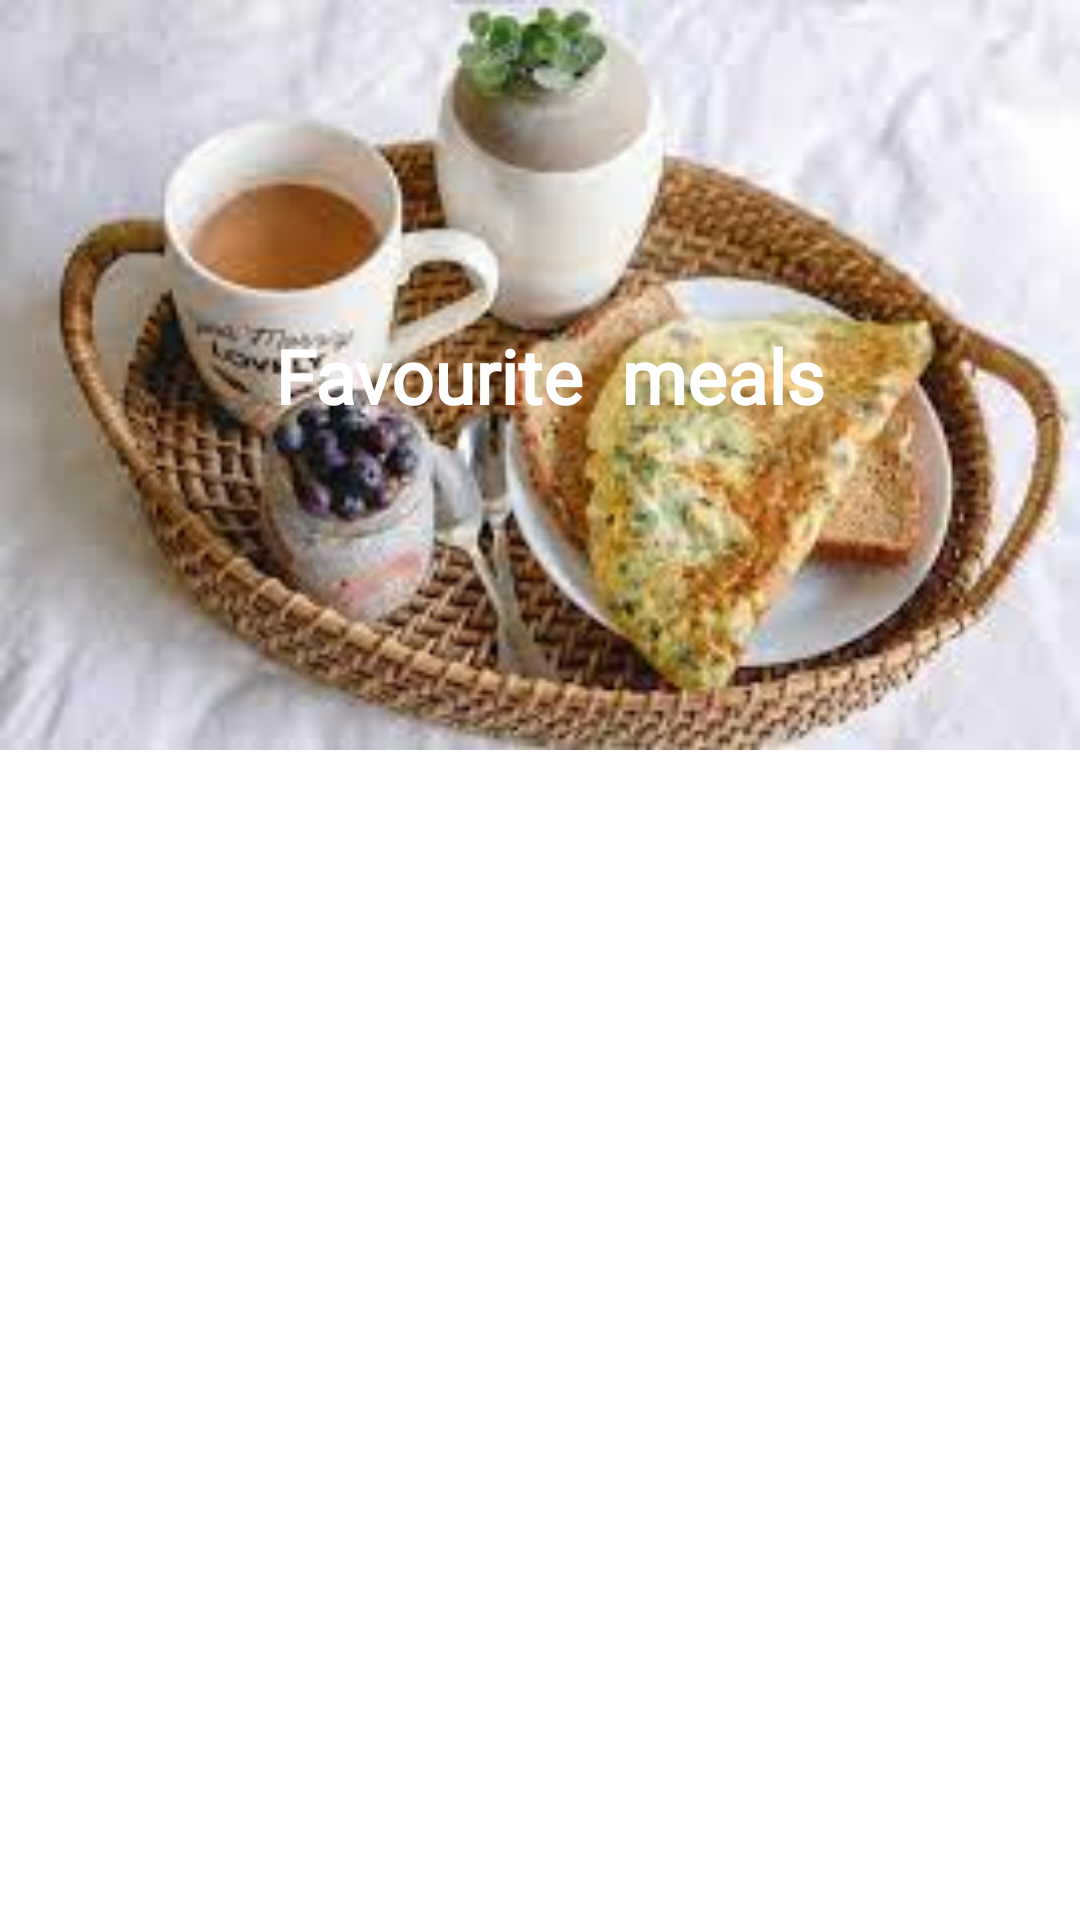

The Android layout XML behind this screen, and the referenced resources:
<!-- AndroidManifest.xml: application theme Theme.ChefKlub -->
<!-- res/layout/favourite_meal_fragement.xml -->
<?xml version="1.0" encoding="utf-8"?>
<androidx.core.widget.NestedScrollView xmlns:android="http://schemas.android.com/apk/res/android"
    xmlns:app="http://schemas.android.com/apk/res-auto"
    xmlns:tools="http://schemas.android.com/tools"
    android:layout_width="match_parent"
    android:layout_height="match_parent"
    android:background="@color/white"
    tools:context=".ui.Favourite.FavouriteMealFragment">

    <androidx.constraintlayout.widget.ConstraintLayout
        android:layout_width="match_parent"
        android:layout_height="wrap_content">

        <ImageView
            android:id="@+id/imageView5"
            android:layout_width="match_parent"
            android:layout_height="250dp"
            android:foreground="@drawable/foreground"
            android:scaleType="centerCrop"
            android:src="@drawable/breakfast3"
            app:layout_constraintEnd_toEndOf="parent"
            app:layout_constraintStart_toStartOf="parent"
            app:layout_constraintTop_toTopOf="parent" />

        <TextView
            android:layout_width="match_parent"
            android:layout_height="wrap_content"
            android:fontFamily="@font/amarante"
            android:text=" Favourite  meals"
            android:textColor="@color/white"
            android:textSize="25sp"
            android:textStyle="bold"
            android:gravity="center_horizontal"
            app:layout_constraintBottom_toBottomOf="@+id/imageView5"
            app:layout_constraintEnd_toEndOf="@+id/imageView5"
            app:layout_constraintStart_toStartOf="parent"
            app:layout_constraintTop_toTopOf="@+id/imageView5" />

        <androidx.recyclerview.widget.RecyclerView
            android:id="@+id/fav_horiz_rec"
            android:layout_width="match_parent"
            android:layout_height="wrap_content"
            app:layout_constraintEnd_toEndOf="parent"
            app:layout_constraintStart_toStartOf="parent"
            app:layout_constraintTop_toBottomOf="@+id/imageView5" />
        <androidx.recyclerview.widget.RecyclerView
            android:id="@+id/fav_horiz_ver"
            android:layout_width="match_parent"
            android:layout_height="wrap_content"
            app:layout_constraintEnd_toEndOf="parent"
            app:layout_constraintStart_toStartOf="parent"
            app:layout_constraintTop_toBottomOf="@+id/fav_horiz_rec" />

    </androidx.constraintlayout.widget.ConstraintLayout>
</androidx.core.widget.NestedScrollView>
<!-- resources referenced by this layout -->
<resources>
  <color name="white">#FFFFFFFF</color>
  <!-- drawable breakfast3: jpeg bitmap (drawable, 10626 bytes) -->
  <style name="Theme.ChefKlub" parent="Theme.MaterialComponents.DayNight.NoActionBar">
          
          <item name="colorOnPrimary">@color/white</item>
          
          <item name="colorOnSecondary">@color/black</item>
          
          <item name="android:statusBarColor" tools:targetApi="l">@color/golden_yellow</item>
          
      </style>
  <color name="black">#FF000000</color>
  <color name="golden_yellow">#FFB81C</color>
</resources>
